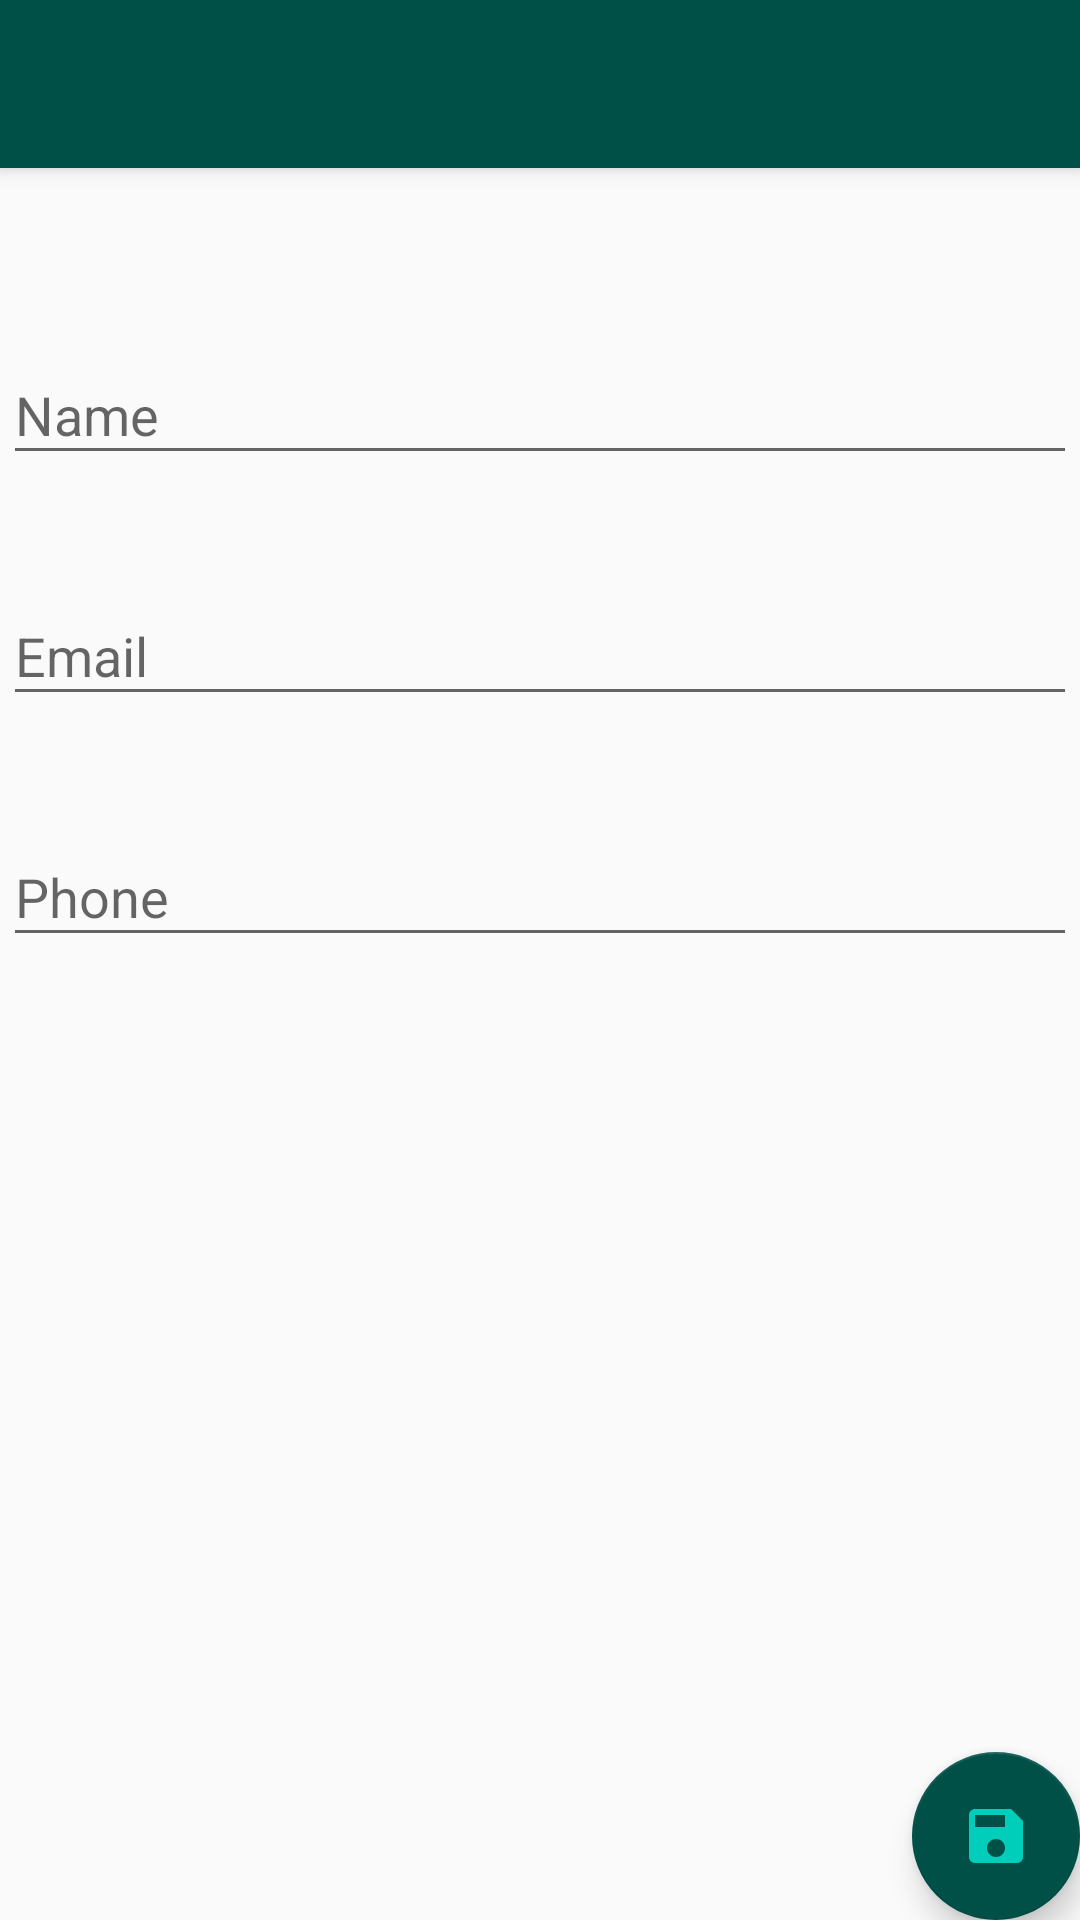

The Android layout XML behind this screen, and the referenced resources:
<!-- AndroidManifest.xml: activity theme AppTheme.NoActionBar -->
<!-- res/layout/activity_mentors_add.xml -->
<?xml version="1.0" encoding="utf-8"?>
<androidx.coordinatorlayout.widget.CoordinatorLayout xmlns:android="http://schemas.android.com/apk/res/android"
    xmlns:app="http://schemas.android.com/apk/res-auto"
    xmlns:tools="http://schemas.android.com/tools"
    android:layout_width="match_parent"
    android:layout_height="match_parent"
    tools:context="dev.eroberts.term_tracker.MentorsAddActivity">

    <com.google.android.material.appbar.AppBarLayout
        android:layout_width="match_parent"
        android:layout_height="wrap_content"
        android:theme="@style/AppTheme.AppBarOverlay">

        <androidx.appcompat.widget.Toolbar
            android:id="@+id/toolbar"
            android:layout_width="match_parent"
            android:layout_height="?attr/actionBarSize"
            android:background="@color/colorPrimaryDark"
            app:popupTheme="@style/AppTheme.PopupOverlay" />

    </com.google.android.material.appbar.AppBarLayout>

    <include layout="@layout/content_mentors_add" />

    <com.google.android.material.floatingactionbutton.FloatingActionButton
        android:id="@+id/fab"
        android:layout_width="wrap_content"
        android:layout_height="wrap_content"
        android:layout_gravity="bottom|end"
        android:layout_margin="@dimen/fab_margin"
        app:backgroundTint="@color/colorPrimaryDark"
        app:srcCompat="@drawable/ic_baseline_save_24" />

</androidx.coordinatorlayout.widget.CoordinatorLayout>
<!-- res/layout/content_mentors_add.xml (included above) -->
<?xml version="1.0" encoding="utf-8"?>
<ScrollView xmlns:android="http://schemas.android.com/apk/res/android"
    xmlns:app="http://schemas.android.com/apk/res-auto"
    xmlns:tools="http://schemas.android.com/tools"
    android:layout_width="match_parent"
    android:layout_height="match_parent"
    app:layout_behavior="@string/appbar_scrolling_view_behavior">

    <androidx.constraintlayout.widget.ConstraintLayout
        android:layout_width="match_parent"
        android:layout_height="match_parent">

    <com.google.android.material.textfield.TextInputLayout
        android:id="@+id/textInputLayout9"
        android:layout_width="match_parent"
        android:layout_height="wrap_content"
        android:layout_marginStart="1dp"
        android:layout_marginTop="50dp"
        android:layout_marginEnd="1dp"
        app:layout_constraintEnd_toEndOf="parent"
        app:layout_constraintStart_toStartOf="parent"
        app:layout_constraintTop_toTopOf="parent">

        <com.google.android.material.textfield.TextInputEditText
            android:id="@+id/mentor_name_text_field"
            android:layout_width="match_parent"
            android:layout_height="wrap_content"
            android:hint="@string/mentor_name"
            android:singleLine="true"
            android:textColor="#000000" />
    </com.google.android.material.textfield.TextInputLayout>

    <com.google.android.material.textfield.TextInputLayout
        android:id="@+id/textInputLayout8"
        android:layout_width="match_parent"
        android:layout_height="wrap_content"
        android:layout_marginStart="1dp"
        android:layout_marginTop="28dp"
        android:layout_marginEnd="1dp"
        app:layout_constraintEnd_toEndOf="parent"
        app:layout_constraintStart_toStartOf="parent"
        app:layout_constraintTop_toBottomOf="@+id/textInputLayout9">

        <com.google.android.material.textfield.TextInputEditText
            android:id="@+id/mentor_email_text_field"
            android:layout_width="match_parent"
            android:layout_height="wrap_content"
            android:hint="@string/email"
            android:inputType="textEmailAddress"
            android:singleLine="true"
            android:textColor="#000000" />
    </com.google.android.material.textfield.TextInputLayout>

    <com.google.android.material.textfield.TextInputLayout
        android:layout_width="match_parent"
        android:layout_height="wrap_content"
        android:layout_marginStart="1dp"
        android:layout_marginTop="28dp"
        android:layout_marginEnd="1dp"
        app:layout_constraintEnd_toEndOf="parent"
        app:layout_constraintStart_toStartOf="parent"
        app:layout_constraintTop_toBottomOf="@+id/textInputLayout8">

        <com.google.android.material.textfield.TextInputEditText
            android:id="@+id/mentor_phone_text_field"
            android:layout_width="match_parent"
            android:layout_height="wrap_content"
            android:hint="@string/phone"
            android:inputType="phone"
            android:singleLine="true"
            android:textColor="#000000" />
    </com.google.android.material.textfield.TextInputLayout>
</androidx.constraintlayout.widget.ConstraintLayout>
</ScrollView>
<!-- resources referenced by this layout -->
<resources>
  <color name="colorPrimaryDark">#005048</color>
  <!-- drawable ic_baseline_save_24 (drawable) -->
  <vector android:height="24dp" android:tint="#00CEBB"
      android:viewportHeight="24" android:viewportWidth="24"
      android:width="24dp" xmlns:android="http://schemas.android.com/apk/res/android">
      <path android:fillColor="@android:color/white" android:pathData="M17,3L5,3c-1.11,0 -2,0.9 -2,2v14c0,1.1 0.89,2 2,2h14c1.1,0 2,-0.9 2,-2L21,7l-4,-4zM12,19c-1.66,0 -3,-1.34 -3,-3s1.34,-3 3,-3 3,1.34 3,3 -1.34,3 -3,3zM15,9L5,9L5,5h10v4z"/>
  </vector>
  <string name="email">Email</string>
  <string name="mentor_name">Name</string>
  <string name="phone">Phone</string>
  <style name="AppTheme.AppBarOverlay" parent="ThemeOverlay.AppCompat.Dark.ActionBar" />
  <style name="AppTheme.PopupOverlay" parent="ThemeOverlay.AppCompat.Light" />
  <style name="AppTheme.NoActionBar">
          <item name="windowActionBar">false</item>
          <item name="windowNoTitle">true</item>
      </style>
</resources>
